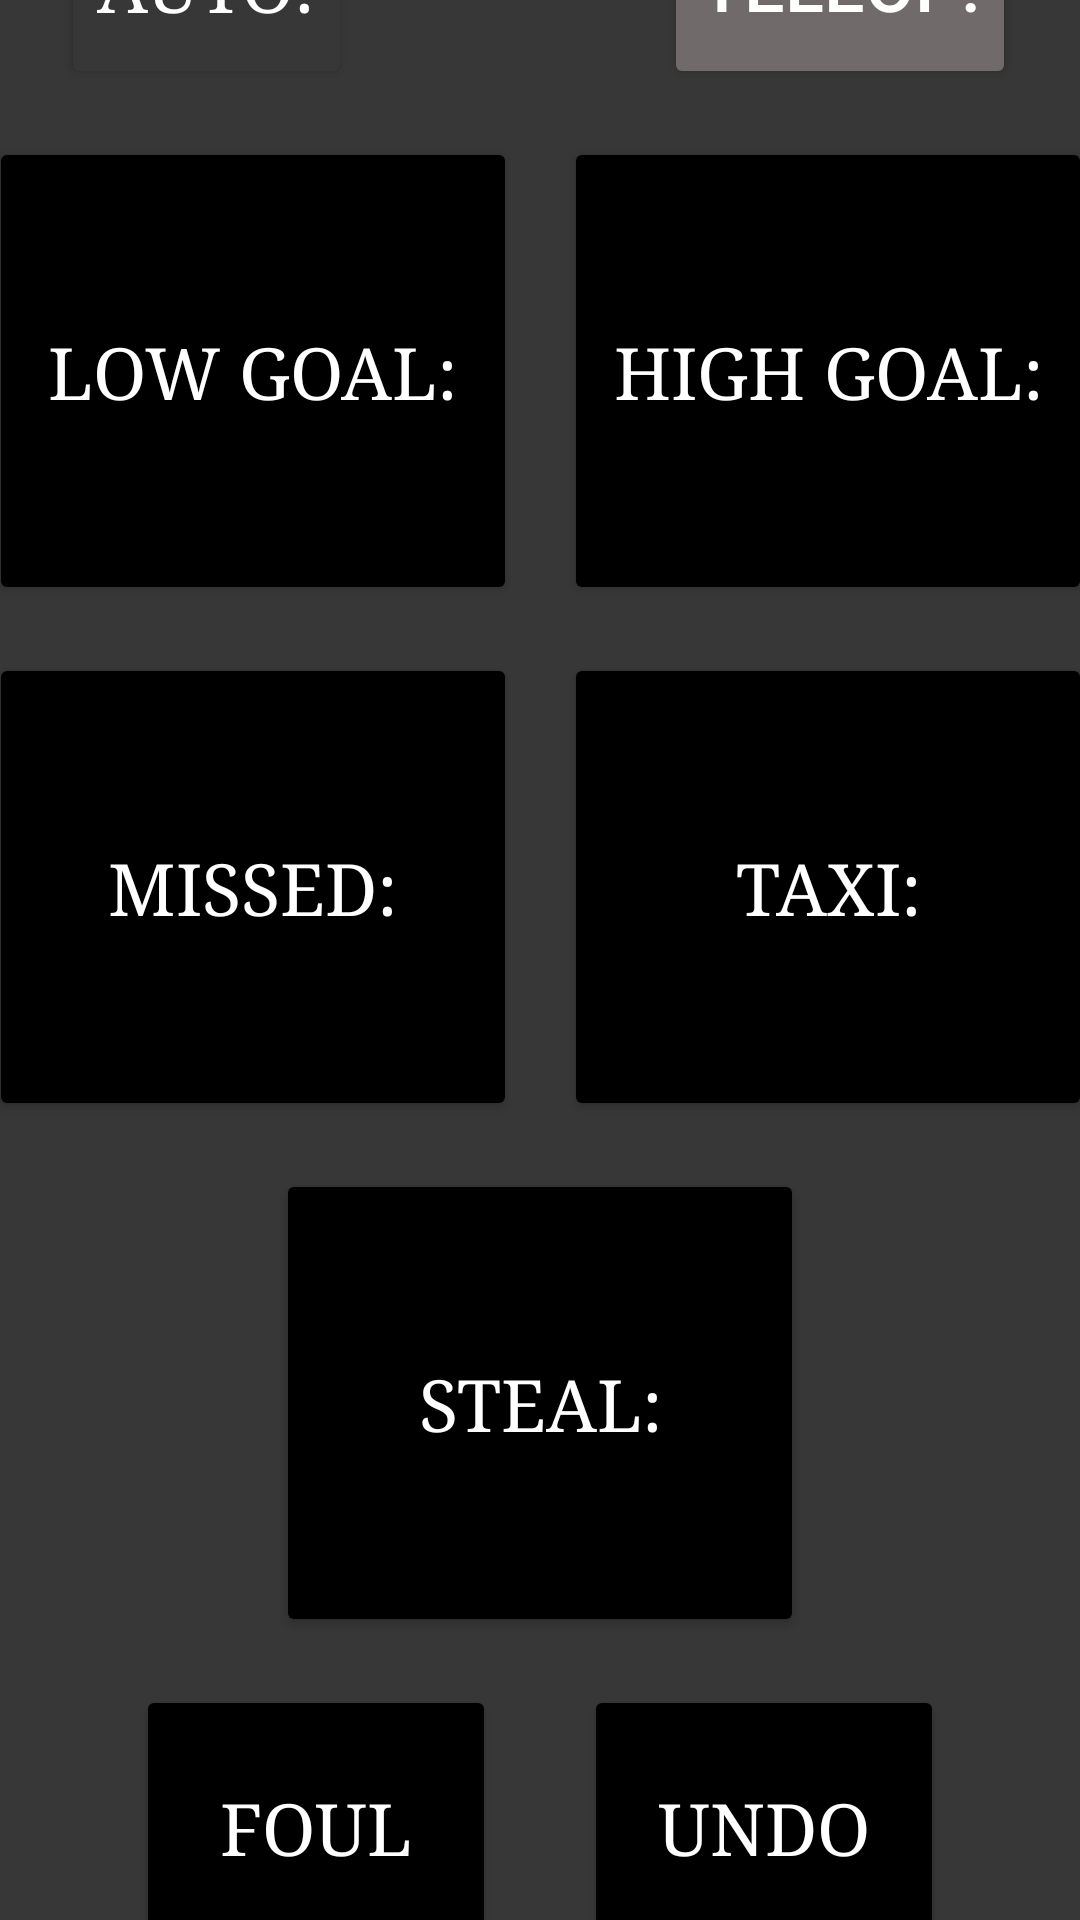

Android layout source for this screen:
<!-- AndroidManifest.xml: application theme Theme.Test1 -->
<!-- res/layout/data_input_auto.xml -->
<?xml version="1.0" encoding="utf-8"?>
<androidx.constraintlayout.widget.ConstraintLayout xmlns:android="http://schemas.android.com/apk/res/android"
    xmlns:app="http://schemas.android.com/apk/res-auto"
    xmlns:tools="http://schemas.android.com/tools"
    android:layout_width="match_parent"
    android:layout_height="match_parent"
    android:background="#373737"
    tools:visibility="visible">

    <Button
        android:id="@+id/TeleButton"
        android:layout_width="wrap_content"
        android:layout_height="70dp"
        android:layout_marginStart="107dp"
        android:layout_marginEnd="24dp"
        android:backgroundTint="#706A6A"
        android:onClick="setTele"
        android:text="TeleOp:"
        android:textSize="24sp"
        android:textColor="@color/white"
        app:layout_constraintBottom_toBottomOf="@+id/AutoTitle"
        app:layout_constraintEnd_toEndOf="parent"
        app:layout_constraintHorizontal_bias="0.571"
        app:layout_constraintStart_toEndOf="@+id/AutoTitle"
        app:layout_constraintTop_toTopOf="@id/AutoTitle"
        app:layout_constraintVertical_bias="1.0" />

    <Button
        android:id="@+id/LowGoalBA"
        android:layout_width="176dp"
        android:layout_height="156dp"
        android:layout_marginStart="25dp"
        android:layout_marginTop="16dp"
        android:layout_marginEnd="8dp"
        android:layout_marginBottom="8dp"
        android:backgroundTint="@color/black"
        android:fontFamily="serif"
        android:onClick="addLowAuto"
        android:text="Low Goal:"
        android:textColor="@color/white"
        android:textSize="24dp"
        app:layout_constraintBottom_toTopOf="@+id/MissedBA"
        app:layout_constraintEnd_toStartOf="@+id/HighGoalBA"
        app:layout_constraintStart_toStartOf="parent"
        app:layout_constraintTop_toBottomOf="@id/AutoTitle" />

    <Button
        android:id="@+id/HighGoalBA"
        android:layout_width="176dp"
        android:layout_height="156dp"
        android:layout_marginStart="8dp"
        android:layout_marginEnd="25dp"
        android:backgroundTint="@color/black"
        android:fontFamily="serif"
        android:onClick="addHighAuto"
        android:text="High Goal:"
        android:textColor="@color/white"
        android:textSize="24dp"
        app:layout_constraintBottom_toBottomOf="@+id/LowGoalBA"
        app:layout_constraintEnd_toEndOf="parent"
        app:layout_constraintStart_toEndOf="@+id/LowGoalBA"
        app:layout_constraintTop_toTopOf="@+id/LowGoalBA" />

    <Button
        android:id="@+id/MissedBA"
        android:layout_width="176dp"
        android:layout_height="156dp"
        android:layout_marginTop="8dp"
        android:layout_marginBottom="8dp"
        android:backgroundTint="@color/black"
        android:fontFamily="serif"
        android:onClick="addMissedShotAuto"
        android:text="Missed:"
        android:textColor="@color/white"
        android:textSize="24dp"
        app:layout_constraintBottom_toTopOf="@id/StealBA"
        app:layout_constraintEnd_toEndOf="@+id/LowGoalBA"
        app:layout_constraintStart_toStartOf="@id/LowGoalBA"
        app:layout_constraintTop_toBottomOf="@+id/LowGoalBA" />

    <Button
        android:id="@+id/TaxiBA"
        android:layout_width="176dp"
        android:layout_height="156dp"
        android:backgroundTint="@color/black"
        android:fontFamily="serif"
        android:onClick="taxi"
        android:text="Taxi:"
        android:textColor="@color/white"
        android:textSize="24dp"
        app:layout_constraintBottom_toBottomOf="@id/MissedBA"
        app:layout_constraintEnd_toEndOf="@id/HighGoalBA"
        app:layout_constraintStart_toStartOf="@+id/HighGoalBA"
        app:layout_constraintTop_toTopOf="@+id/MissedBA" />

    <Button
        android:id="@+id/StealBA"
        android:layout_width="176dp"
        android:layout_height="156dp"
        android:layout_marginStart="158dp"
        android:layout_marginTop="8dp"
        android:layout_marginEnd="158dp"
        android:layout_marginBottom="8dp"
        android:backgroundTint="@color/black"
        android:fontFamily="serif"
        android:onClick="addSteal"
        android:text="Steal:"
        android:textColor="@color/white"
        android:textSize="24dp"
        app:layout_constraintBottom_toTopOf="@id/FoulBA"
        app:layout_constraintEnd_toEndOf="parent"
        app:layout_constraintStart_toStartOf="parent"
        app:layout_constraintTop_toBottomOf="@+id/MissedBA" />

    <Button
        android:id="@+id/FoulBA"
        android:layout_width="120dp"
        android:layout_height="95dp"
        android:layout_marginStart="32dp"
        android:layout_marginTop="8dp"
        android:layout_marginEnd="8dp"
        android:layout_marginBottom="32dp"
        android:backgroundTint="@color/black"
        android:fontFamily="serif"
        android:onClick="addFoul"
        android:text="Foul"
        android:textColor="@color/white"
        android:textSize="24sp"
        app:layout_constraintBottom_toBottomOf="parent"
        app:layout_constraintEnd_toStartOf="@+id/UndoBA"
        app:layout_constraintStart_toStartOf="parent"
        app:layout_constraintTop_toBottomOf="@+id/StealBA"
        app:layout_constraintVertical_bias="0.0" />

    <Button
        android:id="@+id/UndoBA"
        android:layout_width="120dp"
        android:layout_height="95dp"
        android:layout_marginStart="8dp"
        android:layout_marginEnd="32dp"
        android:backgroundTint="@color/black"
        android:fontFamily="serif"
        android:text="Undo"
        android:textColor="@color/white"
        android:textSize="24sp"
        app:layout_constraintBottom_toBottomOf="@id/FoulBA"
        app:layout_constraintEnd_toEndOf="parent"
        app:layout_constraintStart_toEndOf="@+id/FoulBA"
        app:layout_constraintTop_toTopOf="@+id/FoulBA" />

    <Button
        android:id="@+id/AutoTitle"
        android:layout_width="wrap_content"
        android:layout_height="70dp"
        android:layout_marginStart="24dp"
        android:layout_marginTop="8dp"
        android:layout_marginEnd="250dp"
        android:backgroundTint="#373737"
        android:fontFamily="serif"
        android:text="Auto:"
        android:textSize="24sp"
        android:textColor="@color/white"
        app:layout_constraintBottom_toTopOf="@+id/LowGoalBA"
        app:layout_constraintEnd_toEndOf="parent"
        app:layout_constraintHorizontal_bias="0.363"
        app:layout_constraintStart_toStartOf="parent"
        app:layout_constraintTop_toTopOf="parent"
        app:layout_constraintVertical_bias="0.0" />

</androidx.constraintlayout.widget.ConstraintLayout>
<!-- resources referenced by this layout -->
<resources>
  <style name="Theme.Test1" parent="Theme.MaterialComponents.DayNight.NoActionBar">
          
          <item name="colorPrimary">@color/purple_500</item>
          <item name="colorPrimaryVariant">@color/purple_700</item>
          <item name="colorOnPrimary">@color/white</item>
          
          <item name="colorSecondary">@color/teal_200</item>
          <item name="colorSecondaryVariant">@color/teal_700</item>
          <item name="colorOnSecondary">@color/black</item>
          
          <item name="android:statusBarColor" tools:targetApi="l">?attr/colorPrimaryVariant</item>
          
      </style>
  <!-- not gathered from this repository: default colours our renderer supplied (Android Studio template values) -->
  <color name="purple_500">#FF6200EE</color>
  <color name="purple_700">#FF3700B3</color>
  <color name="teal_200">#FF03DAC5</color>
  <color name="teal_700">#FF018786</color>
  <color name="black">#FF000000</color>
  <color name="white">#FFFFFFFF</color>
</resources>
